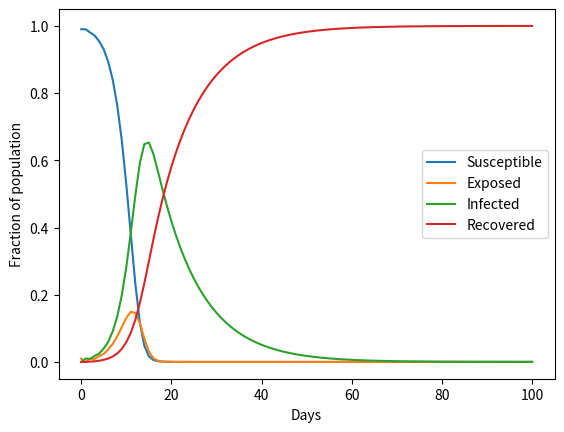

The script that saved this image:
import matplotlib.pyplot as plt

class SEIRModel:
    
    def __init__(self):
        self.exposure_rate = 1
        self.incubation_rate = 1
        self.recovery_rate = 0.1
        self.__days_list = range(0,101)
        self.__sus_list = [0.99]
        self.__exp_list = [0.01]
        self.__inf_list = [0]
        self.__rec_list = [0]

    def __update_sus (self, sus, inf):
        return sus - self.exposure_rate * inf * sus

    def __update_exp (self, exp, sus, inf):
        return exp + self.exposure_rate * inf * sus - self.incubation_rate * exp 

    def __update_inf (self, inf, exp):
        return inf + self.incubation_rate * exp - self.recovery_rate * inf

    def __update_rec (self, rec, inf):
        return rec + self.recovery_rate * inf

    def calculate(self):
        for i in range(0, 100):
            sus = self.__sus_list[-1]
            exp = self.__exp_list[-1]
            inf = self.__inf_list[-1]
            rec = self.__rec_list[-1]
            
            self.__sus_list.append(self.__update_sus(sus, inf))
            self.__exp_list.append(self.__update_exp(exp, sus, inf))
            self.__inf_list.append(self.__update_inf(inf, exp))
            self.__rec_list.append(self.__update_rec(rec, inf))

    def plot(self):
        fig, ax = plt.subplots()
        plt.plot(self.__days_list, self.__sus_list, label = "Susceptible")
        plt.plot(self.__days_list, self.__exp_list, label = "Exposed")
        plt.plot(self.__days_list, self.__inf_list, label = "Infected")
        plt.plot(self.__days_list, self.__rec_list, label = "Recovered")
        ax.set_ylabel("Fraction of population")
        ax.set_xlabel("Days")
        plt.legend()
        plt.show()

model = SEIRModel()
model.calculate()
model.plot()
